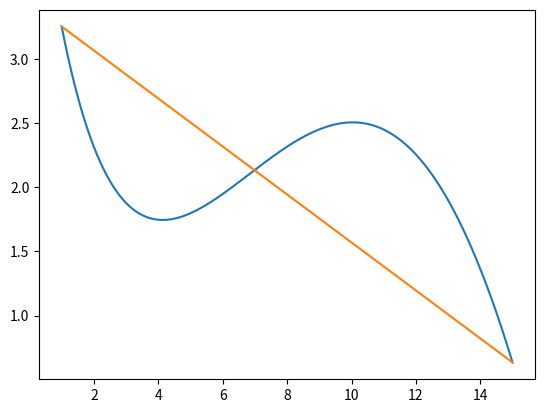
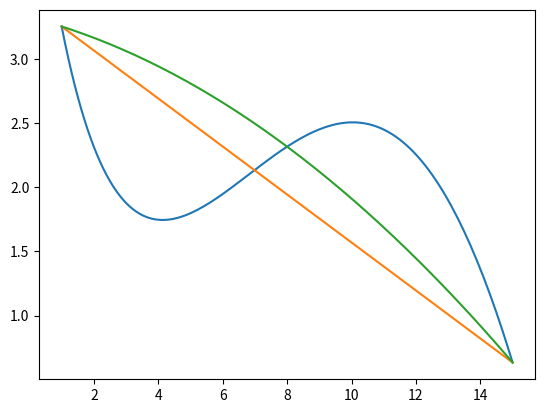
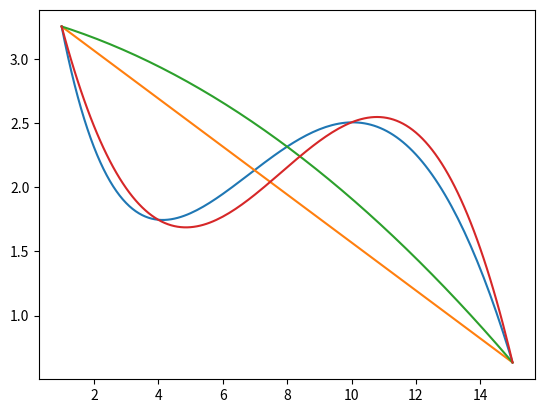

Generate these figures, in order, with matplotlib:
import numpy as np
from scipy import linalg
import matplotlib.pylab as plt
from math import sin, exp


#задаём функцию и y и x координаты
def func(x):
    return sin(x / 5.) * exp(x / 10.) + 5. * exp(-x / 2.)
arrCoordinates = np.arange(1., 15.1, 0.1)
arrFunction = np.array([func(coordinate) for coordinate in arrCoordinates])


#сформировать СЛАУ для многочлена первой степени, который должен совпадать
#с функцией в точках 1 и 15
arrCoord1 = np.array([1, 15])
N = 2
arrA1 = np.empty((0, N))
for i in range(N):
    arrA1Line = list()
    for j in range(N):
        arrA1Line.append(arrCoord1[i] ** j)
    arrA1 = np.append(arrA1, np.array([arrA1Line]), axis = 0)

arrB1 = np.array([func(coordinate) for coordinate in arrCoord1])

arrX1 = linalg.solve(arrA1, arrB1)

def func1(x): return arrX1[0] + arrX1[1] * x
arrFunc1 = np.array([func1(coordinate) for coordinate in arrCoordinates])

plt.plot(arrCoordinates, arrFunction, arrCoordinates, arrFunc1)
plt.show()


#многочлен второй степени в точках 1, 8, 15
arrCoord2 = np.array([1, 8, 15])
N = 3
arrA2 = np.empty((0, N))
for i in range(N):
    arrA2Line = list()
    for j in range(N):
        arrA2Line.append(arrCoord2[i] ** j)
    arrA2 = np.append(arrA2, np.array([arrA2Line]), axis=0)

arrB2 = np.array([func(coordinate) for coordinate in arrCoord2])

arrX2 = linalg.solve(arrA2, arrB2)

def func2(x): return arrX2[0] + arrX2[1] * x + arrX2[2] * (x ** 2)
arrFunc2 = np.array([func2(coordinate) for coordinate in arrCoordinates])

plt.plot(arrCoordinates, arrFunction, arrCoordinates, arrFunc1, arrCoordinates, arrFunc2)
plt.show()


#многочлен 3 степени в точках 1, 4, 10, 15
arrCoord3 = np.array([1, 4, 10, 15])
N = 4
arrA3 = np.empty((0, N))
for i in range(N):
    arrA3Line = list()
    for j in range(N):
        arrA3Line.append(arrCoord3[i] ** j)
    arrA3 = np.append(arrA3, np.array([arrA3Line]), axis=0)

arrB3 = np.array([func(coordinate) for coordinate in arrCoord3])

arrX3 = linalg.solve(arrA3, arrB3)

def func3(x): return arrX3[0] + arrX3[1] * x + arrX3[2] * (x ** 2) + arrX3[3] * (x ** 3)
arrFunc3 = np.array([func3(coordinate) for coordinate in arrCoordinates])

plt.plot(arrCoordinates, arrFunction, arrCoordinates, arrFunc1, arrCoordinates, arrFunc2, arrCoordinates, arrFunc3)
plt.show()


#запись в файл
with open('answer2.txt', 'w') as fileAnswer:
    for item in arrX3:
        fileAnswer.write(str(item) + ' ')
